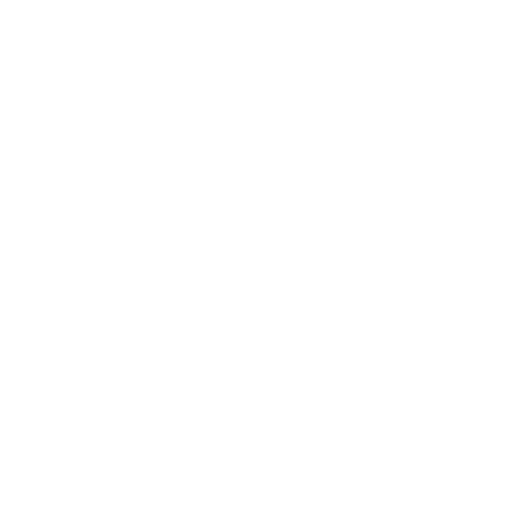
t = 0.00 s
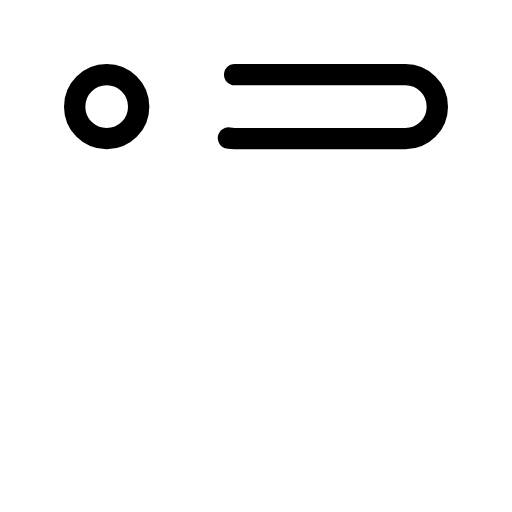
t = 0.48 s
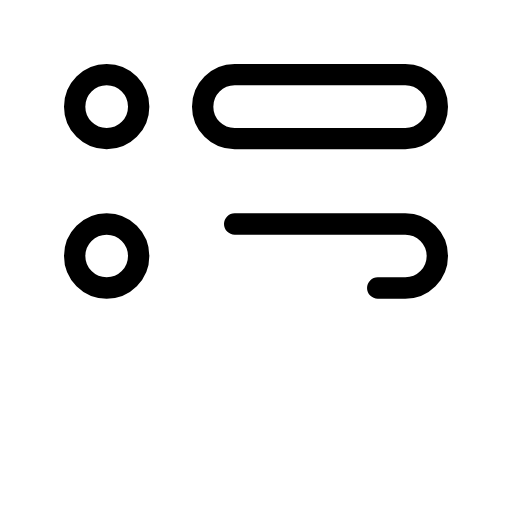
t = 1.05 s
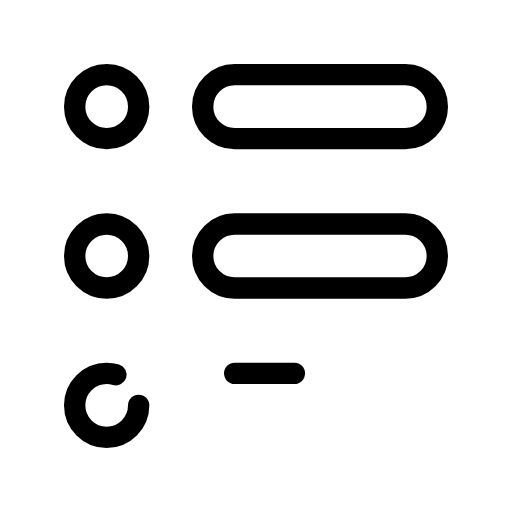
t = 1.55 s
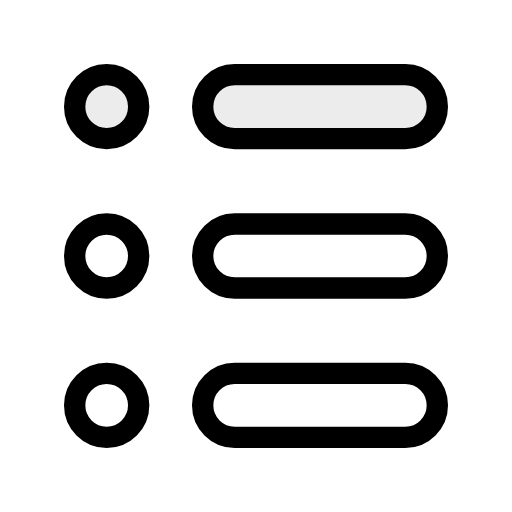
t = 2.04 s
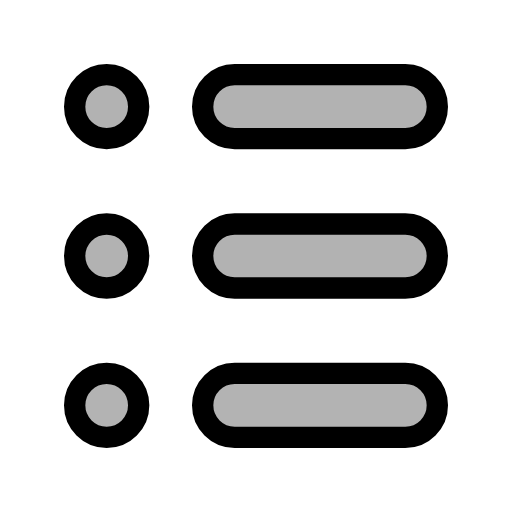
t = 2.55 s

The animated SVG that drew these frames (rendered in a browser with its animation timeline set to each time). Animation: 12 SMIL elements (animate=12); one cycle of 2.55 s.

<svg xmlns="http://www.w3.org/2000/svg" width="24" height="24" viewBox="0 0 24 24">
	<g fill="currentColor" stroke="currentColor" stroke-linecap="round">
		<g stroke-dasharray="10">
			<circle cx="5" cy="5" r="1.5" fill-opacity="0" stroke-dashoffset="10">
				<animate attributeName="stroke-dashoffset" values="10;0" dur="0.2s" fill="freeze" />
				<animate attributeName="fill-opacity" values="0;0.3" begin="2.0s" dur="0.15s" fill="freeze" />
			</circle>
			<circle cx="5" cy="12" r="1.5" fill-opacity="0" stroke-dashoffset="10">
				<animate attributeName="stroke-dashoffset" values="10;0" begin="0.7s" dur="0.2s" fill="freeze" />
				<animate attributeName="fill-opacity" values="0;0.3" begin="2.2s" dur="0.15s" fill="freeze" />
			</circle>
			<circle cx="5" cy="19" r="1.5" fill-opacity="0" stroke-dashoffset="10">
				<animate attributeName="stroke-dashoffset" values="10;0" begin="1.4s" dur="0.2s" fill="freeze" />
				<animate attributeName="fill-opacity" values="0;0.3" begin="2.4s" dur="0.15s" fill="freeze" />
			</circle>
		</g>
		<g stroke-dasharray="28">
			<rect x="9.5" y="3.5" width="11" height="3" rx="1.5" fill-opacity="0" stroke-dashoffset="28">
				<animate attributeName="stroke-dashoffset" values="28;0" begin="0.1s" dur="0.5s" fill="freeze" />
				<animate attributeName="fill-opacity" values="0;0.3" begin="2.0s" dur="0.15s" fill="freeze" />
			</rect>
			<rect x="9.5" y="10.5" width="11" height="3" rx="1.5" fill-opacity="0" stroke-dashoffset="28">
				<animate attributeName="stroke-dashoffset" values="28;0" begin="0.8s" dur="0.5s" fill="freeze" />
				<animate attributeName="fill-opacity" values="0;0.3" begin="2.2s" dur="0.15s" fill="freeze" />
			</rect>
			<rect x="9.5" y="17.5" width="11" height="3" rx="1.5" fill-opacity="0" stroke-dashoffset="28">
				<animate attributeName="stroke-dashoffset" values="28;0" begin="1.5s" dur="0.5s" fill="freeze" />
				<animate attributeName="fill-opacity" values="0;0.3" begin="2.4s" dur="0.15s" fill="freeze" />
			</rect>
		</g>
	</g>
</svg>
